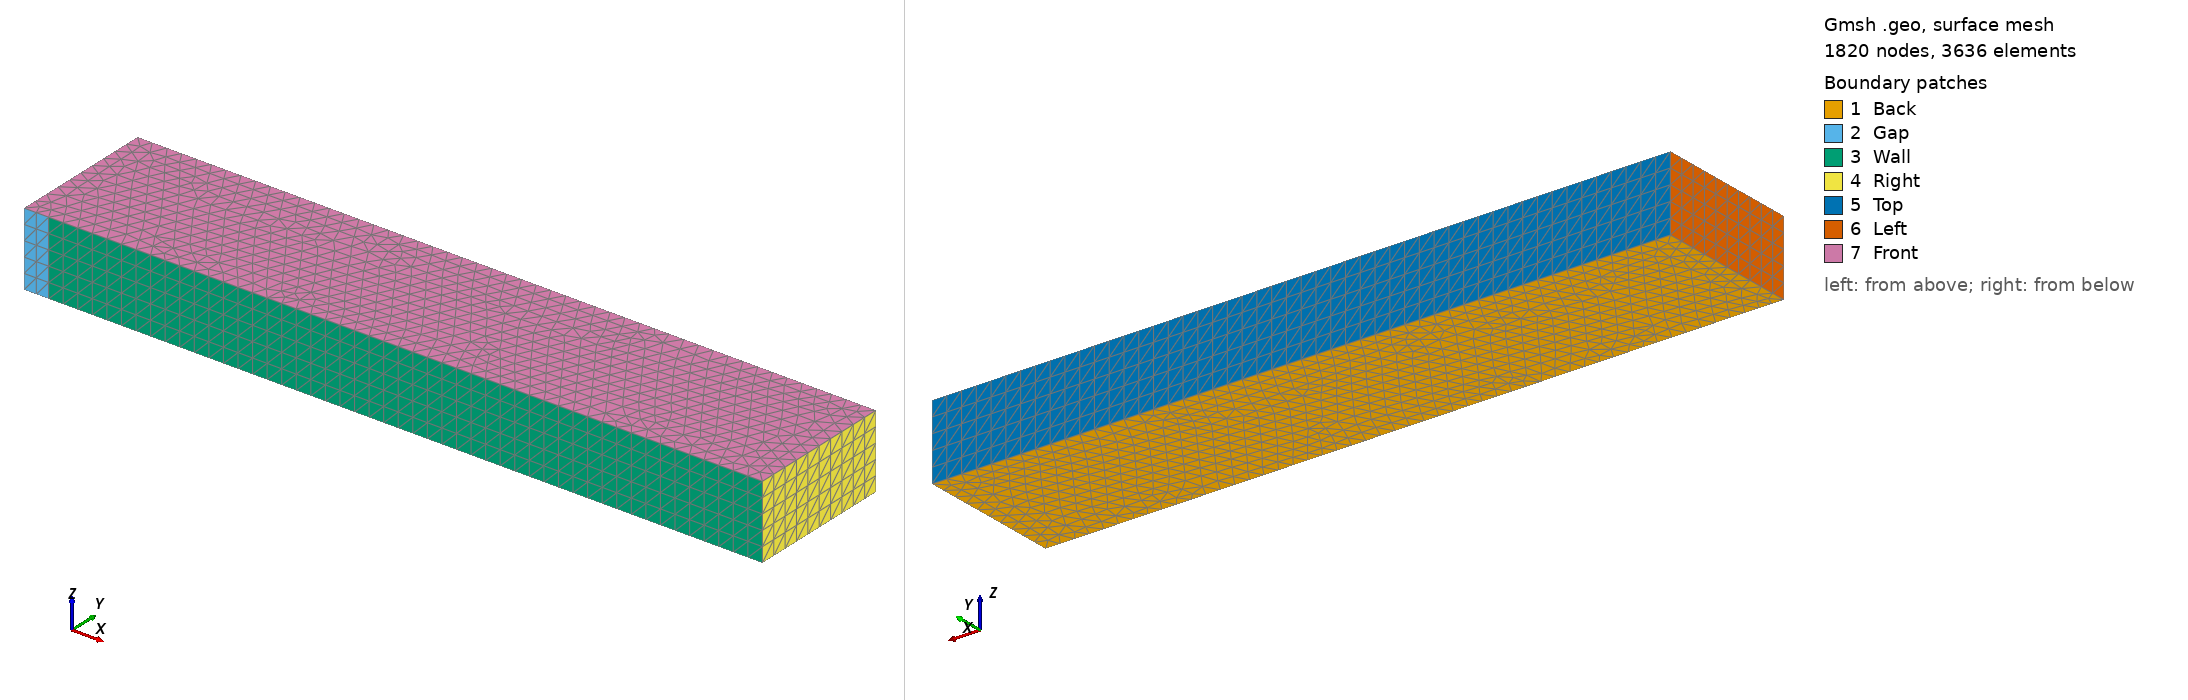

Gmsh geometry script, surface-meshed: 1820 nodes, 3636 surface elements. Boundary patches (legend numbers): 1 Back, 2 Gap, 3 Wall, 4 Right, 5 Top, 6 Left, 7 Front. Left view from above one corner, right view from below the opposite corner. Legend entries are the model's physical surfaces. The drawing asked Gmsh for element sizes between 1% and 20% of the model's largest extent; the script's own settings can give other sizes.

=== shock_tube.geo (drawn) ===
/*
 * Generate unstructured hexahedral mesh for "double mach" problem.
 */
LC = 0.1;  // average length of cell edges, a.k.a. characteristic length
LX = 5;     // length along x-axis
LY = 1;     // length along y-axis
LZ = 0.5;  // length along z-axis
LG = 1./6;  // length of the gap before the wall

Point(1) = { 0., 0., 0., LC };
Point(2) = { LG, 0., 0., LC };
Point(3) = { LX, 0., 0., LC };
Point(4) = { LX, LY, 0., LC };
Point(5) = { 0., LY, 0., LC };

Line(1) = { 1, 2 };
Line(2) = { 2, 3 };
Line(3) = { 3, 4 };
Line(4) = { 4, 5 };
Line(5) = { 5, 1 };

Curve Loop(1) = { 1, 2, 3, 4, 5 };
Plane Surface(1) = { 1 };
// Recombine Surface{ 1 };
out[] = Extrude{ 0, 0, LZ }{
  Surface{ 1 }; Layers{ LZ/LC+0.001 };  // Recombine;
};

Physical Surface("Gap") = { 15 };
Physical Surface("Wall") = { 19 };
Physical Surface("Right") = { 23 };
Physical Surface("Top") = { 27 };
Physical Surface("Left") = { 31 };
Physical Surface("Front") = { 32 };
Physical Surface("Back") = { 1 };
Physical Volume("Fluid") = { 1 };

Mesh 3;
